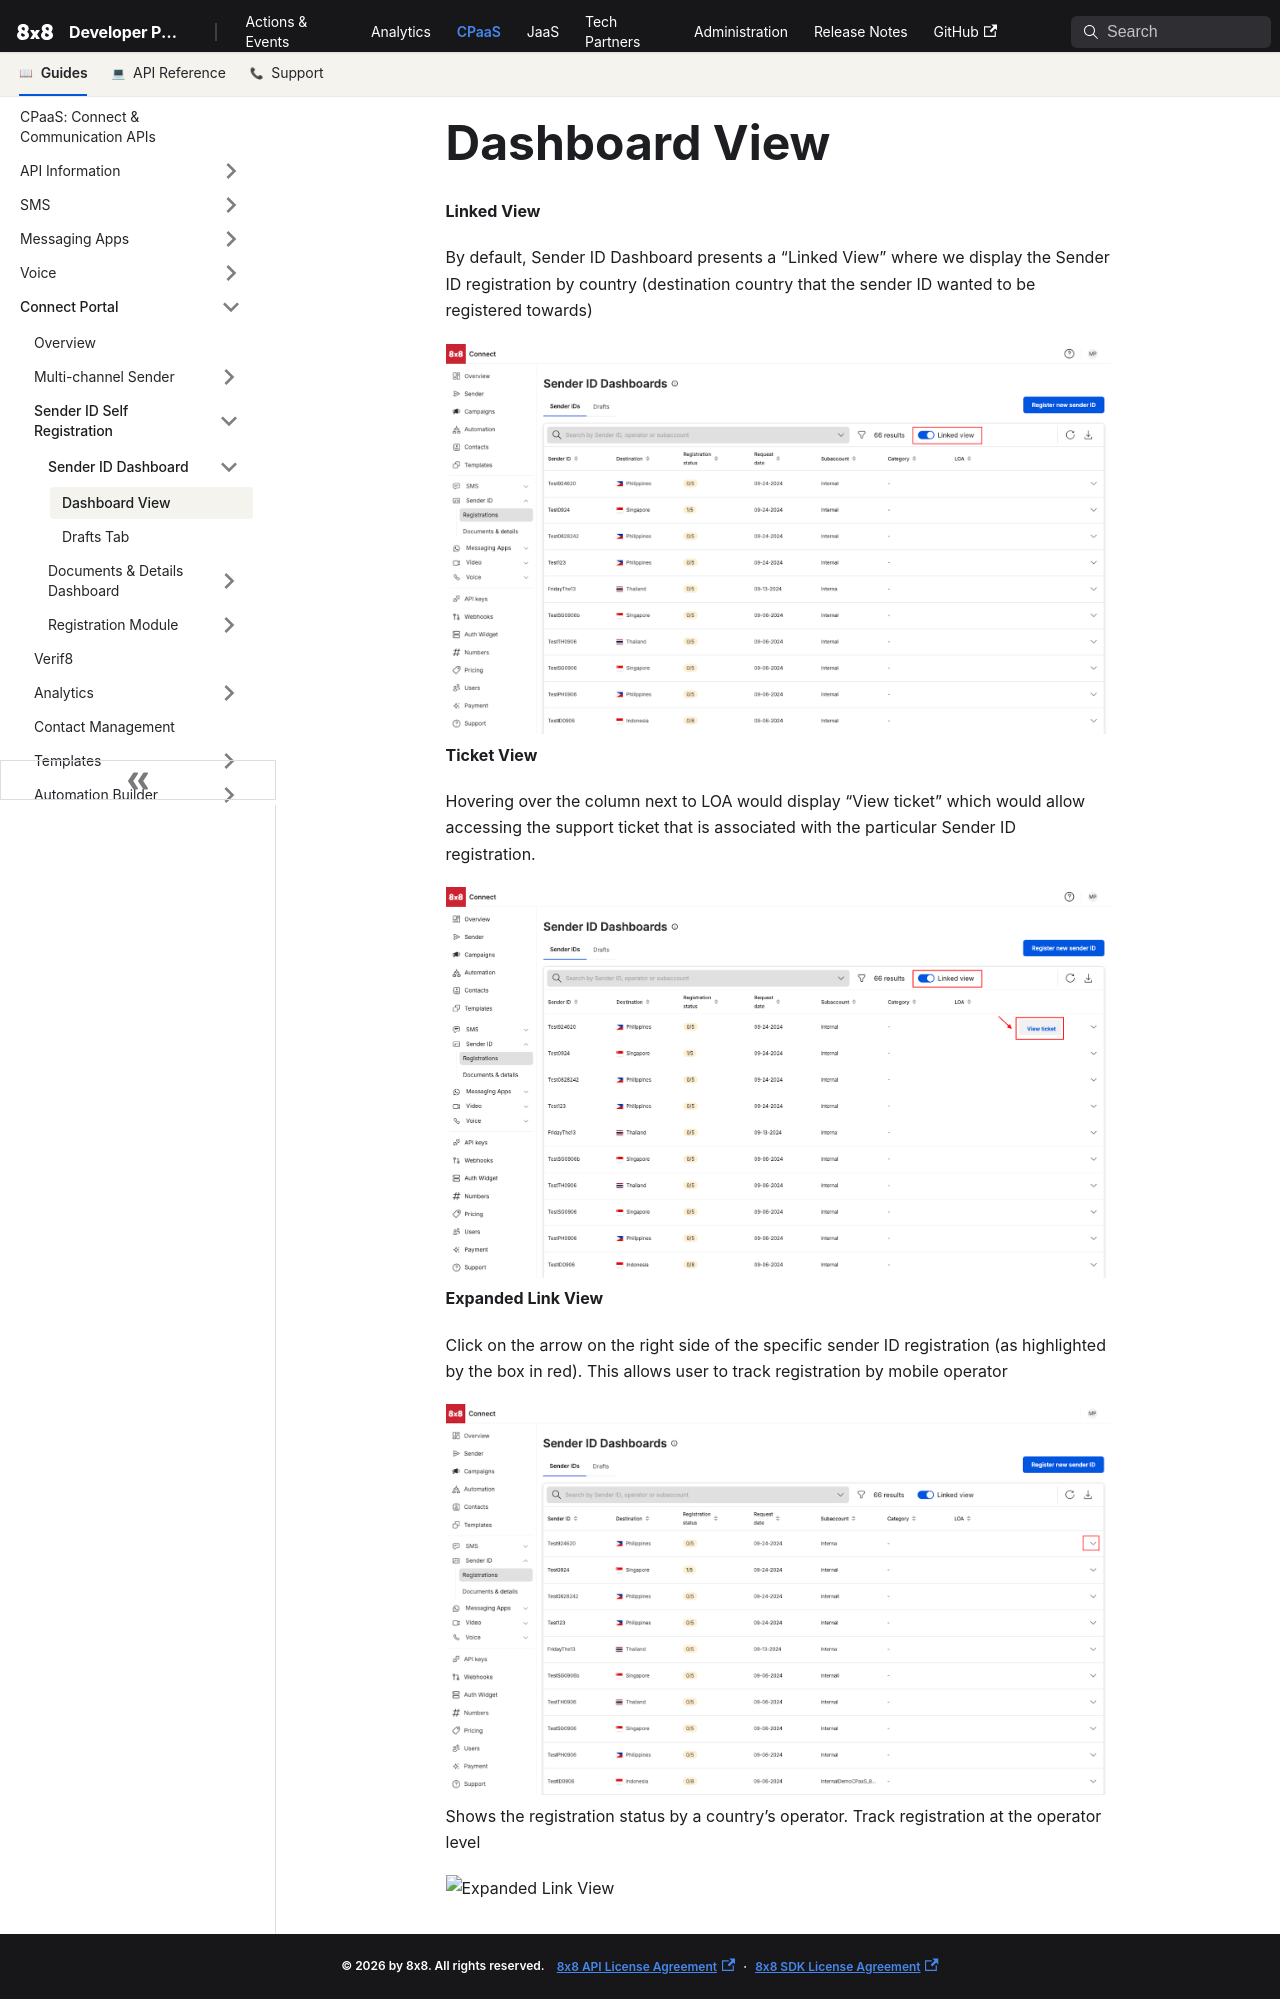

repository: 8x8Cloud/public-developer-docs · page: connect/docs/sender-id-dashboard-view/index.html · generator: docusaurus

# Dashboard View

**Linked View**  

By default, Sender ID Dashboard presents a “Linked View” where we display the Sender ID registration by country (destination country that the sender ID wanted to be registered towards)

![image](../images/1e04d0be7a934f182e663e1916d730152b52bb3b9ebc49670d50f1cd9a30bf52-unnamed_1.png)
**Ticket View**  

Hovering over the column next to LOA would display “View ticket” which would allow accessing the support ticket that is associated with the particular Sender ID registration.

![View Ticket](../images/2a0ca1965393523fb5a6c4feba4291b9db7a87e06782bf20fe009d11cee88e34-View_Ticket.png)
**Expanded Link View**  

Click on the arrow on the right side of the specific sender ID registration (as highlighted by the box in red). This allows user to track registration by mobile operator

![expanded view](../images/32e2d15021548451657f21561a64f1898e8d41f943b6d48eec609369532f80ec-expanded_view.png)
Shows the registration status by a country’s operator. Track registration at the operator level

![Expanded Link View](../images/8a5501e2eb36c150cd095c2d6feafbde55f7dc68918e386a196f9ecd9111ab90-Expanded_Link_View.png)
